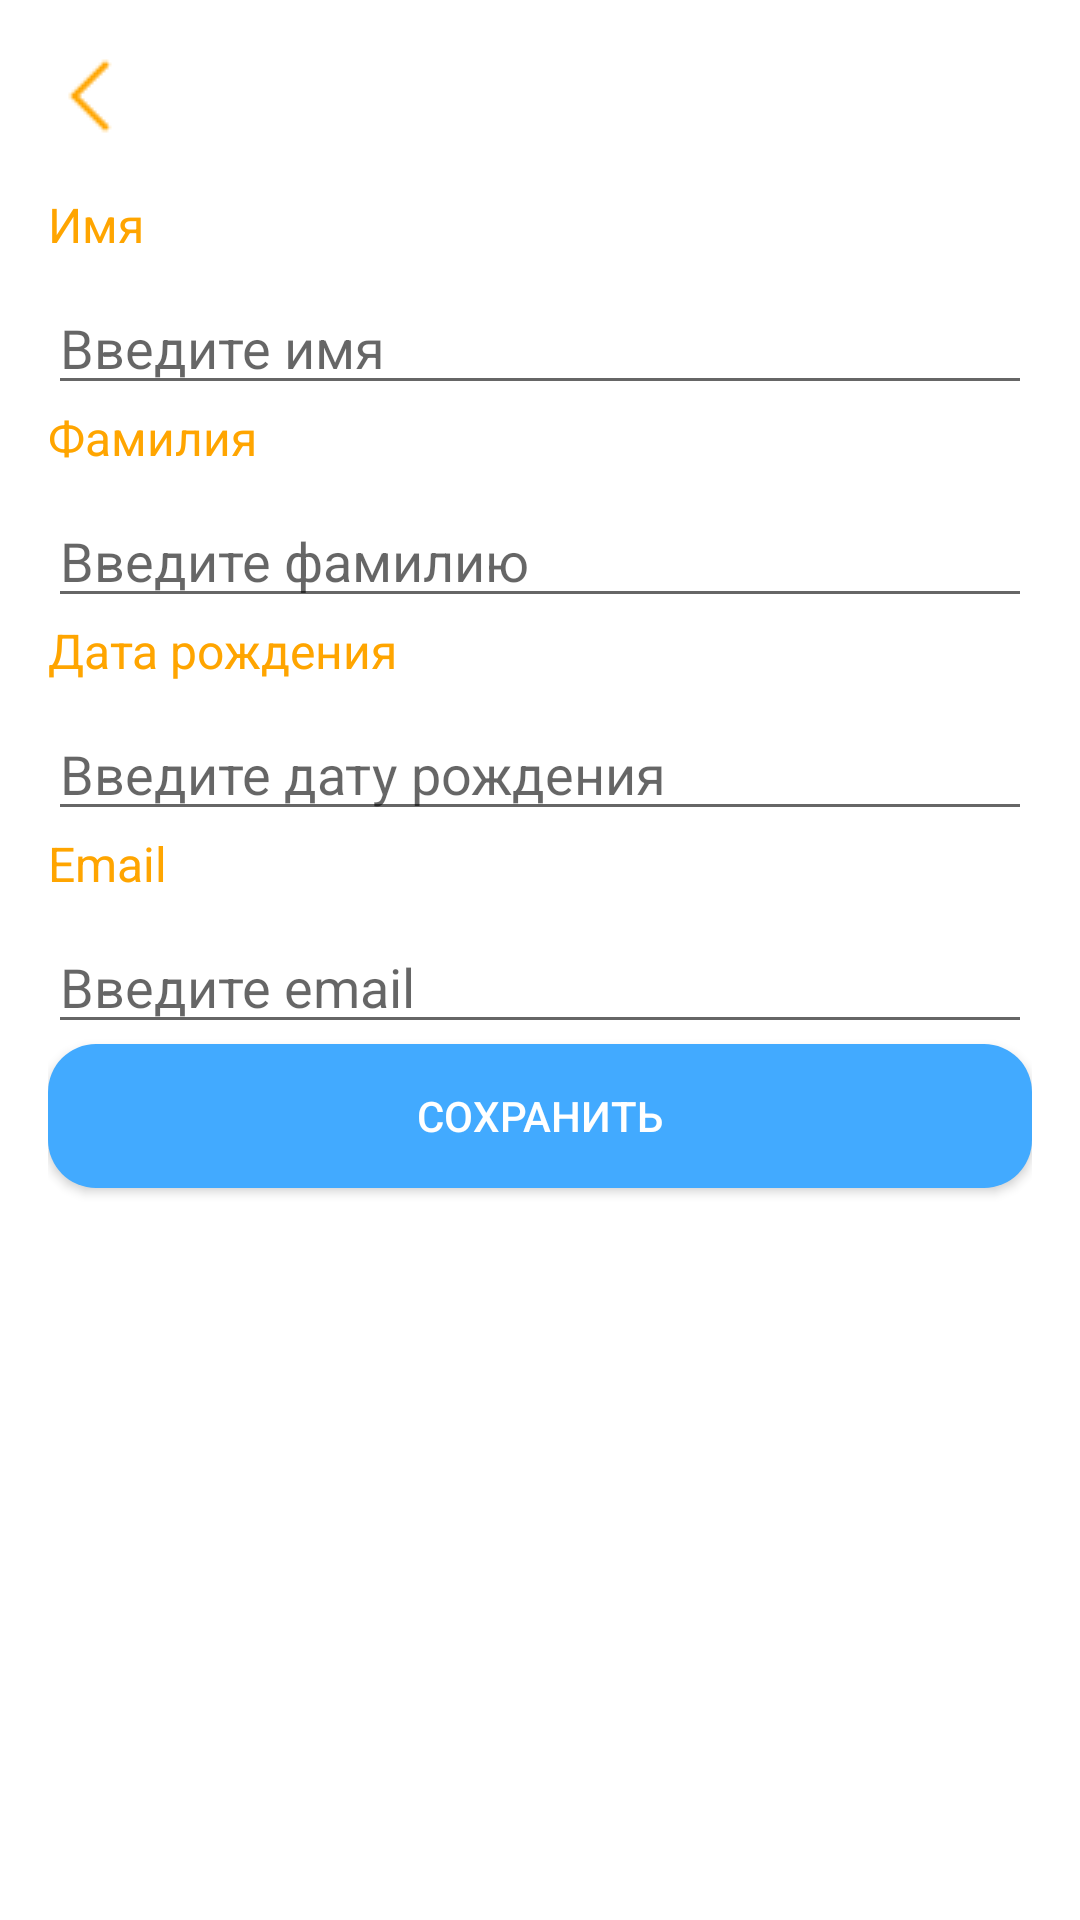

Here is an Android app screen rendered from its layout file. Give the layout XML and the strings, colors and styles it references.
<!-- AndroidManifest.xml: application theme AppTheme -->
<!-- res/layout/activity_edit_profile.xml -->
<LinearLayout xmlns:android="http://schemas.android.com/apk/res/android"
    android:layout_width="match_parent"
    android:layout_height="match_parent"
    android:padding="16dp"
    android:orientation="vertical">

    <ImageButton
        android:id="@+id/icon_back"
        android:layout_width="wrap_content"
        android:layout_height="wrap_content"
        android:src="@drawable/icon_back"
        android:contentDescription="Назад"
        android:background="?android:attr/selectableItemBackgroundBorderless"
        android:layout_marginBottom="16dp" />

    <TextView
        android:layout_width="wrap_content"
        android:layout_height="wrap_content"
        android:text="Имя"
        android:layout_marginBottom="8dp"
        android:textSize="16sp"
        android:textColor="@color/orange"/>

    <EditText
        android:id="@+id/etFirstName"
        android:layout_width="match_parent"
        android:layout_height="wrap_content"
        android:hint="Введите имя" />

    <TextView
        android:layout_width="wrap_content"
        android:layout_height="wrap_content"
        android:text="Фамилия"
        android:layout_marginBottom="8dp"
        android:textSize="16sp"
        android:textColor="@color/orange"/>

    <EditText
        android:id="@+id/etLastName"
        android:layout_width="match_parent"
        android:layout_height="wrap_content"
        android:hint="Введите фамилию" />

    <TextView
        android:layout_width="wrap_content"
        android:layout_height="wrap_content"
        android:text="Дата рождения"
        android:layout_marginBottom="8dp"
        android:textSize="16sp"
        android:textColor="@color/orange"/>

    <EditText
        android:id="@+id/etDob"
        android:layout_width="match_parent"
        android:layout_height="wrap_content"
        android:hint="Введите дату рождения"
        android:focusable="false"
        android:clickable="true" />

    <TextView
        android:layout_width="wrap_content"
        android:layout_height="wrap_content"
        android:text="Email"
        android:layout_marginBottom="8dp"
        android:textSize="16sp"
        android:textColor="@color/orange"/>

    <EditText
        android:id="@+id/etEmail"
        android:layout_width="match_parent"
        android:layout_height="wrap_content"
        android:hint="Введите email" />

    <Button
        android:id="@+id/btnSave"
        android:layout_width="match_parent"
        android:layout_height="wrap_content"
        android:text="Сохранить"
        android:background="@drawable/rounded_button"
        android:textColor="@color/white"/>

</LinearLayout>
<!-- resources referenced by this layout -->
<resources>
  <color name="orange">#FFA500</color>
  <color name="white">#FFFFFFFF</color>
  <!-- drawable icon_back: png bitmap (drawable, 198 bytes) -->
  <!-- drawable rounded_button (drawable) -->
  <?xml version="1.0" encoding="utf-8"?>
  <shape xmlns:android="http://schemas.android.com/apk/res/android"
      android:shape="rectangle">
      <solid android:color="@color/goal" />
      <corners android:radius="16dp" />
  </shape>
  <color name="goal">#42AAFF</color>
</resources>
